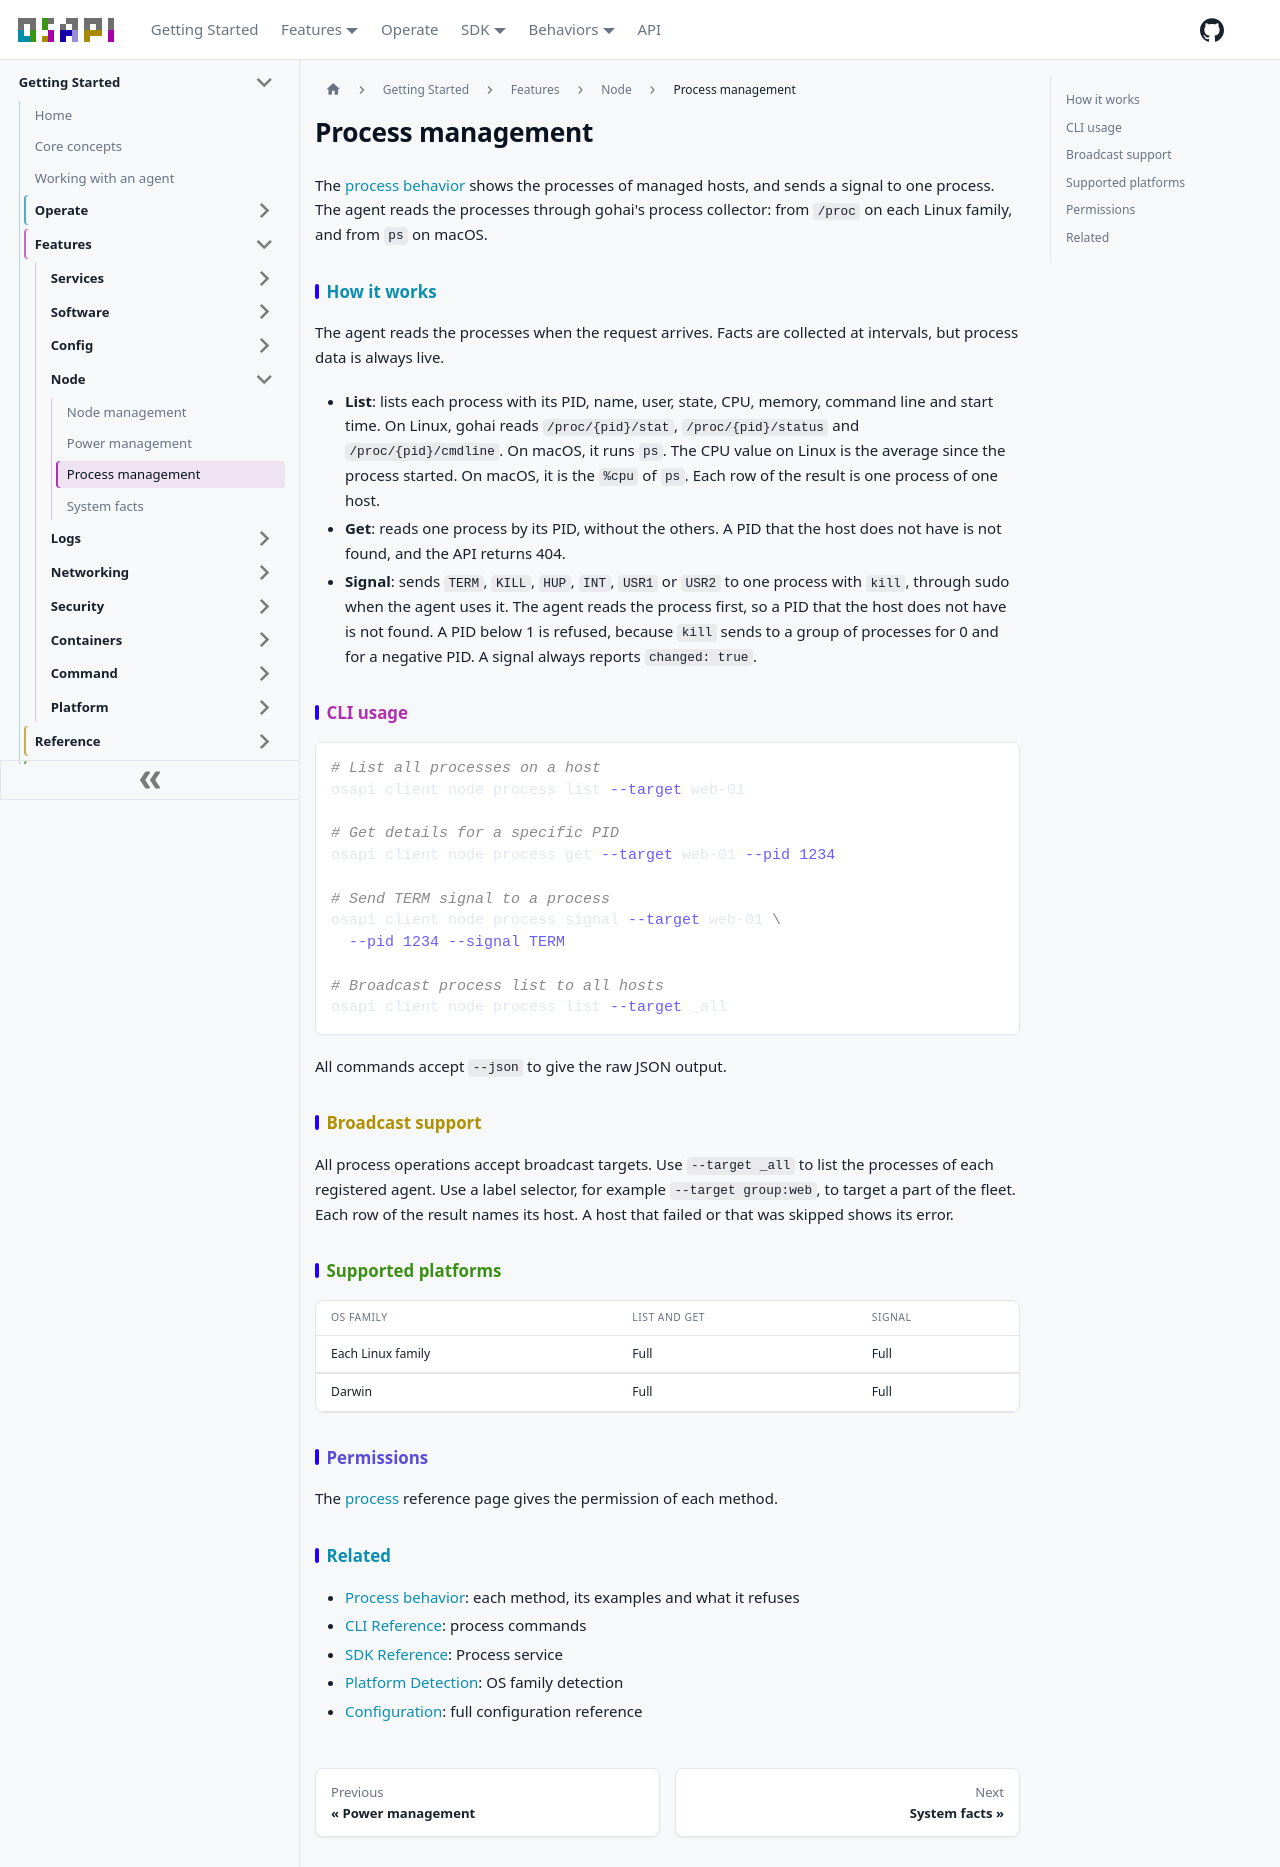

repository: osapi-io/osapi · page: sidebar/features/node/process-management.html · generator: docusaurus

# Process management

The [process behavior](../../reference/behaviors/node/process/process.md) shows
the processes of managed hosts, and sends a signal to one process. The agent
reads the processes through gohai's process collector: from `/proc` on each
Linux family, and from `ps` on macOS.

## How it works

The agent reads the processes when the request arrives. Facts are collected at
intervals, but process data is always live.

- **List**: lists each process with its PID, name, user, state, CPU, memory,
  command line and start time. On Linux, gohai reads `/proc/{pid}/stat`,
  `/proc/{pid}/status` and `/proc/{pid}/cmdline`. On macOS, it runs `ps`. The
  CPU value on Linux is the average since the process started. On macOS, it is
  the `%cpu` of `ps`. Each row of the result is one process of one host.
- **Get**: reads one process by its PID, without the others. A PID that the host
  does not have is not found, and the API returns 404.
- **Signal**: sends `TERM`, `KILL`, `HUP`, `INT`, `USR1` or `USR2` to one
  process with `kill`, through sudo when the agent uses it. The agent reads the
  process first, so a PID that the host does not have is not found. A PID below
  1 is refused, because `kill` sends to a group of processes for 0 and for a
  negative PID. A signal always reports `changed: true`.

## CLI usage

```bash
# List all processes on a host
osapi client node process list --target web-01

# Get details for a specific PID
osapi client node process get --target web-01 --pid 1234

# Send TERM signal to a process
osapi client node process signal --target web-01 \
  --pid 1234 --signal TERM

# Broadcast process list to all hosts
osapi client node process list --target _all
```

All commands accept `--json` to give the raw JSON output.

## Broadcast support

All process operations accept broadcast targets. Use `--target _all` to list the
processes of each registered agent. Use a label selector, for example
`--target group:web`, to target a part of the fleet. Each row of the result
names its host. A host that failed or that was skipped shows its error.

## Supported platforms

| OS Family         | List and get | Signal |
| ----------------- | ------------ | ------ |
| Each Linux family | Full         | Full   |
| Darwin            | Full         | Full   |

## Permissions

The [process](../../reference/behaviors/node/process/process.md) reference page
gives the permission of each method.

## Related

- [Process behavior](../../reference/behaviors/node/process/process.md): each
  method, its examples and what it refuses
- [CLI Reference](../../usage/cli/client/node/process/process.mdx): process
  commands
- [SDK Reference](../../sdk/node/process.md): Process service
- [Platform Detection](../../sdk/library/platform-detection.md): OS family
  detection
- [Configuration](../../operate/plan.md#the-config-file): full configuration
  reference
